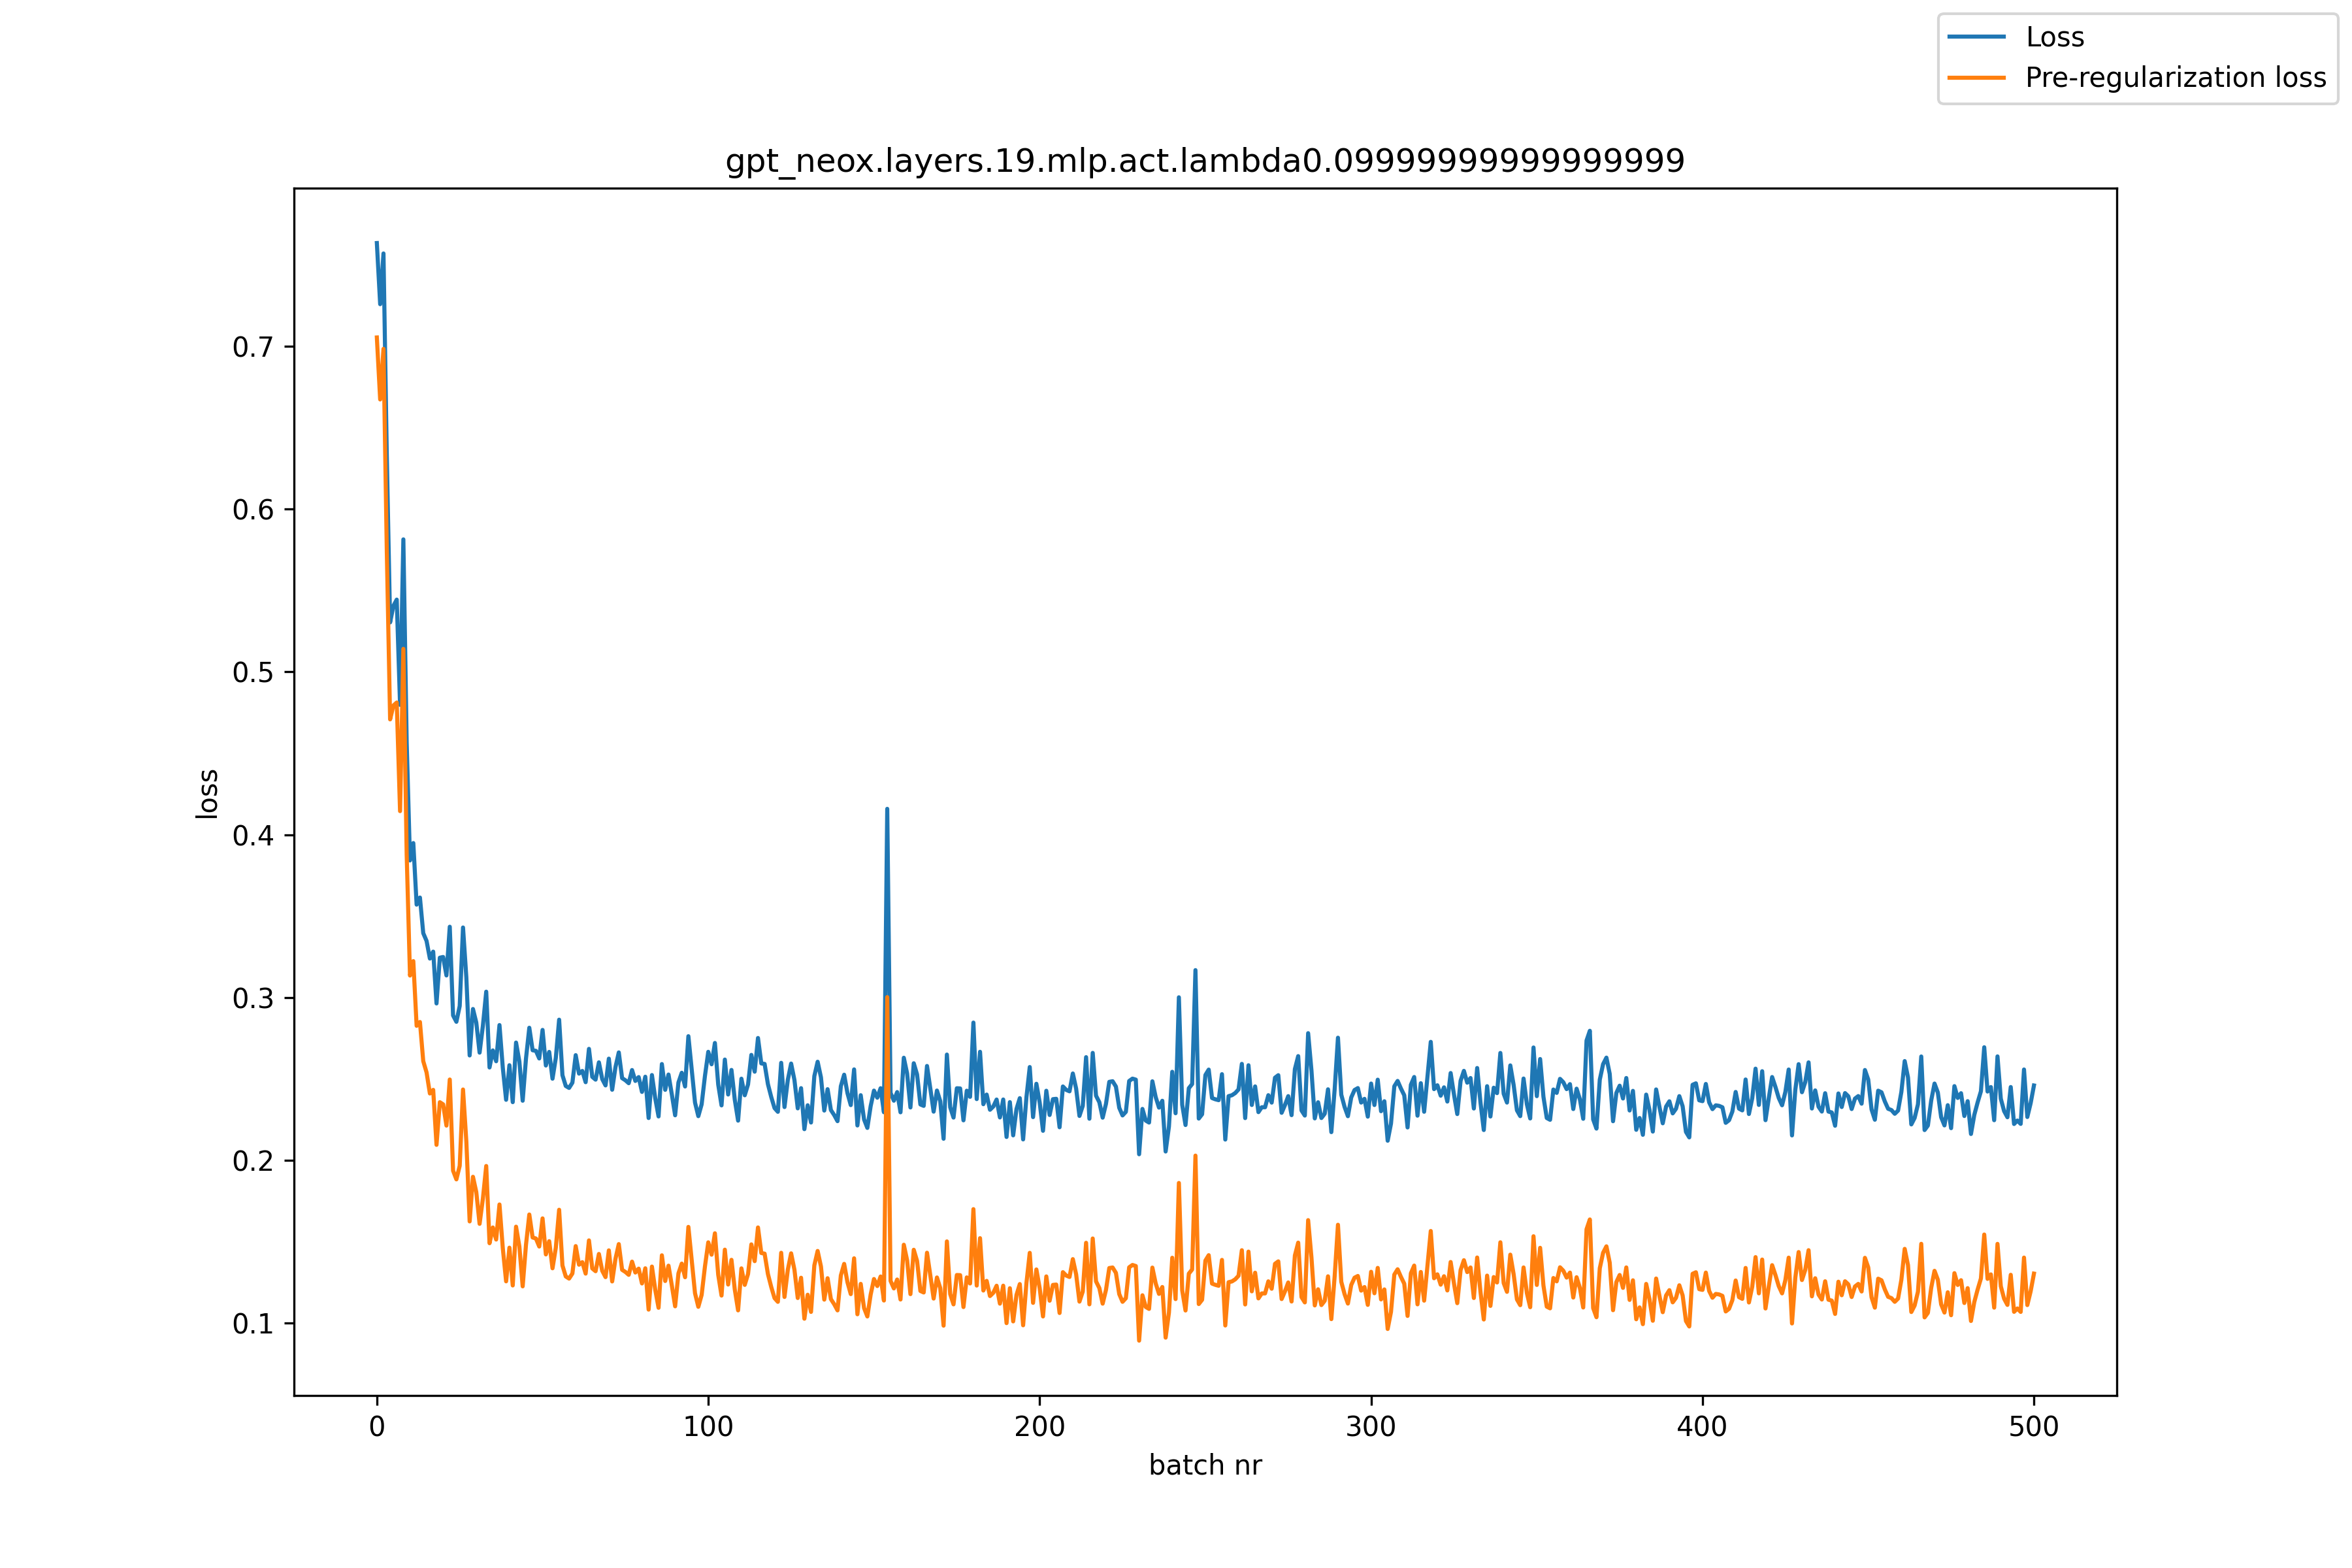

Data behind this chart, as committed beside it:
, loss, pre_reg_loss
0, 0.7634, 0.7054
1, 0.7258, 0.6673
2, 0.757, 0.6984
3, 0.633, 0.5743
4, 0.5304, 0.4708
5, 0.5405, 0.4794
6, 0.5444, 0.4812
7, 0.4798, 0.4145
8, 0.5814, 0.5141
9, 0.4568, 0.3878
10, 0.3842, 0.3135
11, 0.3949, 0.3224
12, 0.3571, 0.2827
13, 0.3614, 0.285
14, 0.3396, 0.261
15, 0.3348, 0.254
16, 0.324, 0.2411
17, 0.3282, 0.2433
18, 0.2964, 0.2096
19, 0.3245, 0.2358
20, 0.3249, 0.2344
21, 0.3136, 0.2214
22, 0.3435, 0.2497
23, 0.289, 0.1937
24, 0.2851, 0.1884
25, 0.2948, 0.1967
26, 0.343, 0.2435
27, 0.3124, 0.2117
28, 0.2645, 0.1625
29, 0.293, 0.1899
30, 0.2847, 0.1806
31, 0.2662, 0.161
32, 0.2827, 0.1766
33, 0.3036, 0.1966
34, 0.2571, 0.1491
35, 0.2676, 0.1588
36, 0.2609, 0.1514
37, 0.2831, 0.1729
38, 0.257, 0.1461
39, 0.2372, 0.1257
40, 0.2585, 0.1464
41, 0.2358, 0.1232
42, 0.2724, 0.1593
43, 0.2607, 0.1472
44, 0.2367, 0.1227
45, 0.2626, 0.1482
46, 0.2815, 0.1668
47, 0.2677, 0.1527
48, 0.2673, 0.152
49, 0.2626, 0.1471
50, 0.2801, 0.1644
51, 0.2583, 0.1423
52, 0.2666, 0.1504
53, 0.2502, 0.1338
54, 0.263, 0.1464
55, 0.2864, 0.1697
56, 0.2523, 0.1355
57, 0.2457, 0.1287
58, 0.2445, 0.1274
59, 0.2477, 0.1306
... 441 more rows
